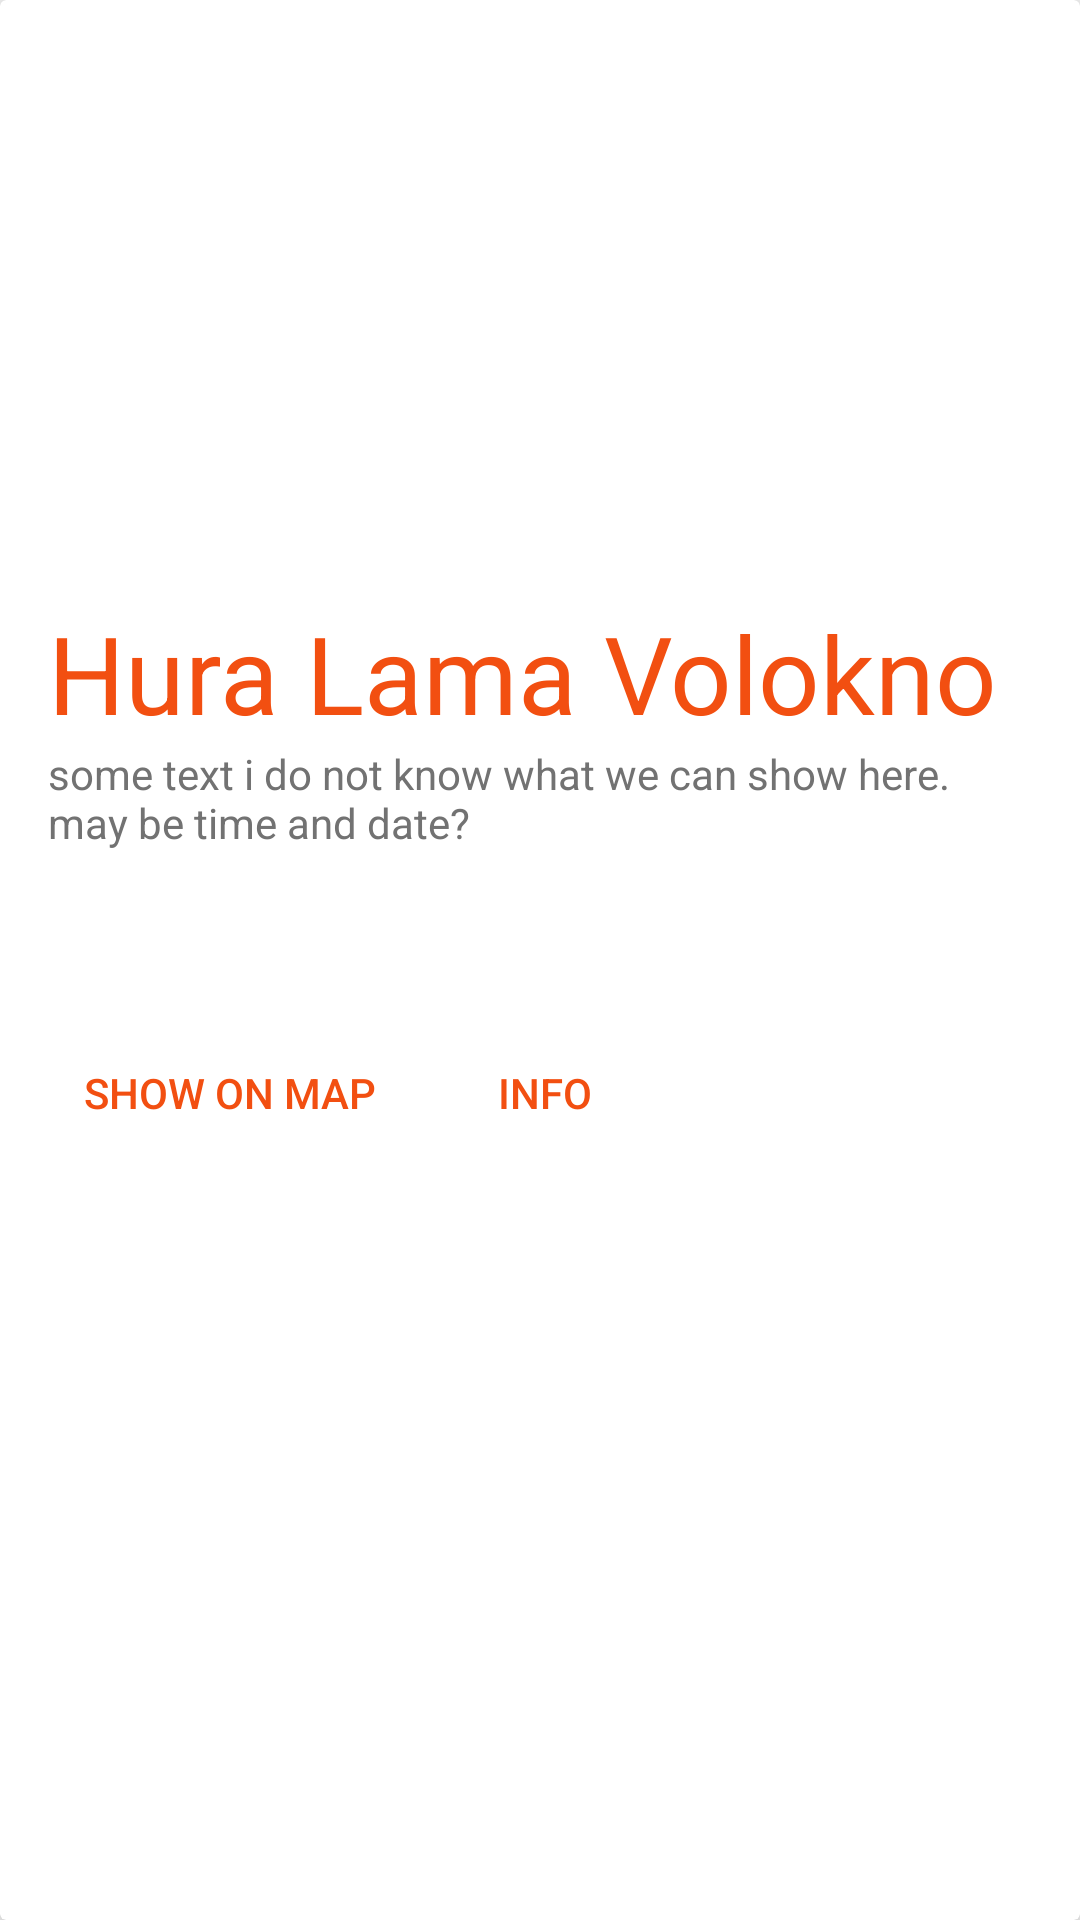

Produce the Android XML layout that renders to this screen, including the resource entries it uses.
<!-- AndroidManifest.xml: application theme AppTheme -->
<!-- res/layout/stream_card.xml -->
<?xml version="1.0" encoding="utf-8"?>
<android.support.v7.widget.CardView
    android:id="@+id/card"
    xmlns:android="http://schemas.android.com/apk/res/android"
    xmlns:card_view="http://schemas.android.com/apk/res-auto"
    xmlns:tools="http://schemas.android.com/tools"
    android:layout_width="match_parent"
    android:layout_height="wrap_content"
    android:layout_gravity="center"
    android:layout_margin="8dp"
    card_view:cardCornerRadius="2dp"
    card_view:cardElevation="10dp"
    >

    <LinearLayout
        android:layout_width="match_parent"
        android:layout_height="wrap_content"
        android:orientation="vertical">

        <FrameLayout
            android:layout_width="match_parent"
            android:layout_height="200dp">

            <ImageView
                android:id="@+id/card_title_image"
                android:layout_width="match_parent"
                android:layout_height="match_parent"
                android:contentDescription="@string/main_card_image"
                android:scaleType="fitXY"
                />

        </FrameLayout>

        <LinearLayout
            android:layout_width="match_parent"
            android:layout_height="wrap_content"
            android:orientation="vertical"
            android:paddingLeft="16dp"
            android:paddingRight="16dp"
            >

            <TextView
                android:id="@+id/card_title_text"
                android:layout_width="wrap_content"
                android:layout_height="wrap_content"
                android:text="@string/default_text_main"
                android:textColor="@color/basicColor"
                android:textSize="36sp"/>

            <TextView
                android:id="@+id/card_time_text"
                android:layout_width="wrap_content"
                android:layout_height="wrap_content"
                android:text="@string/default_card_small_grey_text"
                android:textColor="@color/colorSecondaryText"/>

            <TextView
                android:id="@+id/card_main_text"
                android:layout_width="wrap_content"
                android:layout_height="wrap_content"
                android:layout_marginTop="8dp"
                android:ellipsize="end"
                android:lines="2"
                android:textColor="@color/colorPrimaryText"
                android:textSize="16sp"/>

            <RelativeLayout
                android:layout_width="match_parent"
                android:layout_height="wrap_content"
                android:layout_marginBottom="8dp"
                android:layout_marginTop="8dp"
                >

                <Button
                    android:id="@+id/card_action_button1"
                    style="?android:attr/borderlessButtonStyle"
                    android:layout_width="wrap_content"
                    android:layout_height="wrap_content"
                    android:layout_alignParentLeft="true"
                    android:layout_alignParentStart="true"
                    android:text="@string/card_button1_text"
                    android:textColor="@color/colorAccent"
                    />

                <Button
                    android:id="@+id/card_action_button2"
                    style="?android:attr/borderlessButtonStyle"
                    android:layout_width="wrap_content"
                    android:layout_height="wrap_content"
                    android:layout_toEndOf="@+id/card_action_button1"
                    android:layout_toRightOf="@+id/card_action_button1"
                    android:text="@string/card_button2_text"
                    android:textColor="@color/colorAccent"
                    tools:ignore="RelativeOverlap"/>

                <ImageButton
                    android:id="@+id/card_like_button"
                    android:layout_width="24dp"
                    android:layout_height="24dp"
                    android:layout_alignParentEnd="true"
                    android:layout_alignParentRight="true"
                    android:layout_centerHorizontal="true"
                    android:layout_centerVertical="true"
                    android:contentDescription="@string/content_description_heart"
                    android:background="@drawable/like_button_selector"/>
            </RelativeLayout>
        </LinearLayout>
    </LinearLayout>
</android.support.v7.widget.CardView>
<!-- resources referenced by this layout -->
<resources>
  <color name="basicColor">#F24F11</color>
  <color name="colorAccent">#F24F11</color>
  <color name="colorPrimaryText">#212121</color>
  <color name="colorSecondaryText">#727272</color>
  <string name="card_button1_text">Show on map</string>
  <string name="card_button2_text">Info</string>
  <string name="content_description_heart">heart</string>
  <string name="default_card_small_grey_text">some text i do not know what we can show here. may be time and date?</string>
  <string name="default_text_main">Hura Lama Volokno</string>
  <string name="main_card_image">main card image</string>
  <style name="AppTheme" parent="Theme.AppCompat.Light.DarkActionBar">
          
          <item name="colorPrimary">@color/colorPrimary</item>
          <item name="colorPrimaryDark">@color/colorPrimaryDark</item>
          <item name="colorAccent">@color/colorAccent</item>
      </style>
  <color name="colorPrimary">#F24F11</color>
  <color name="colorPrimaryDark">#F24F11</color>
</resources>
